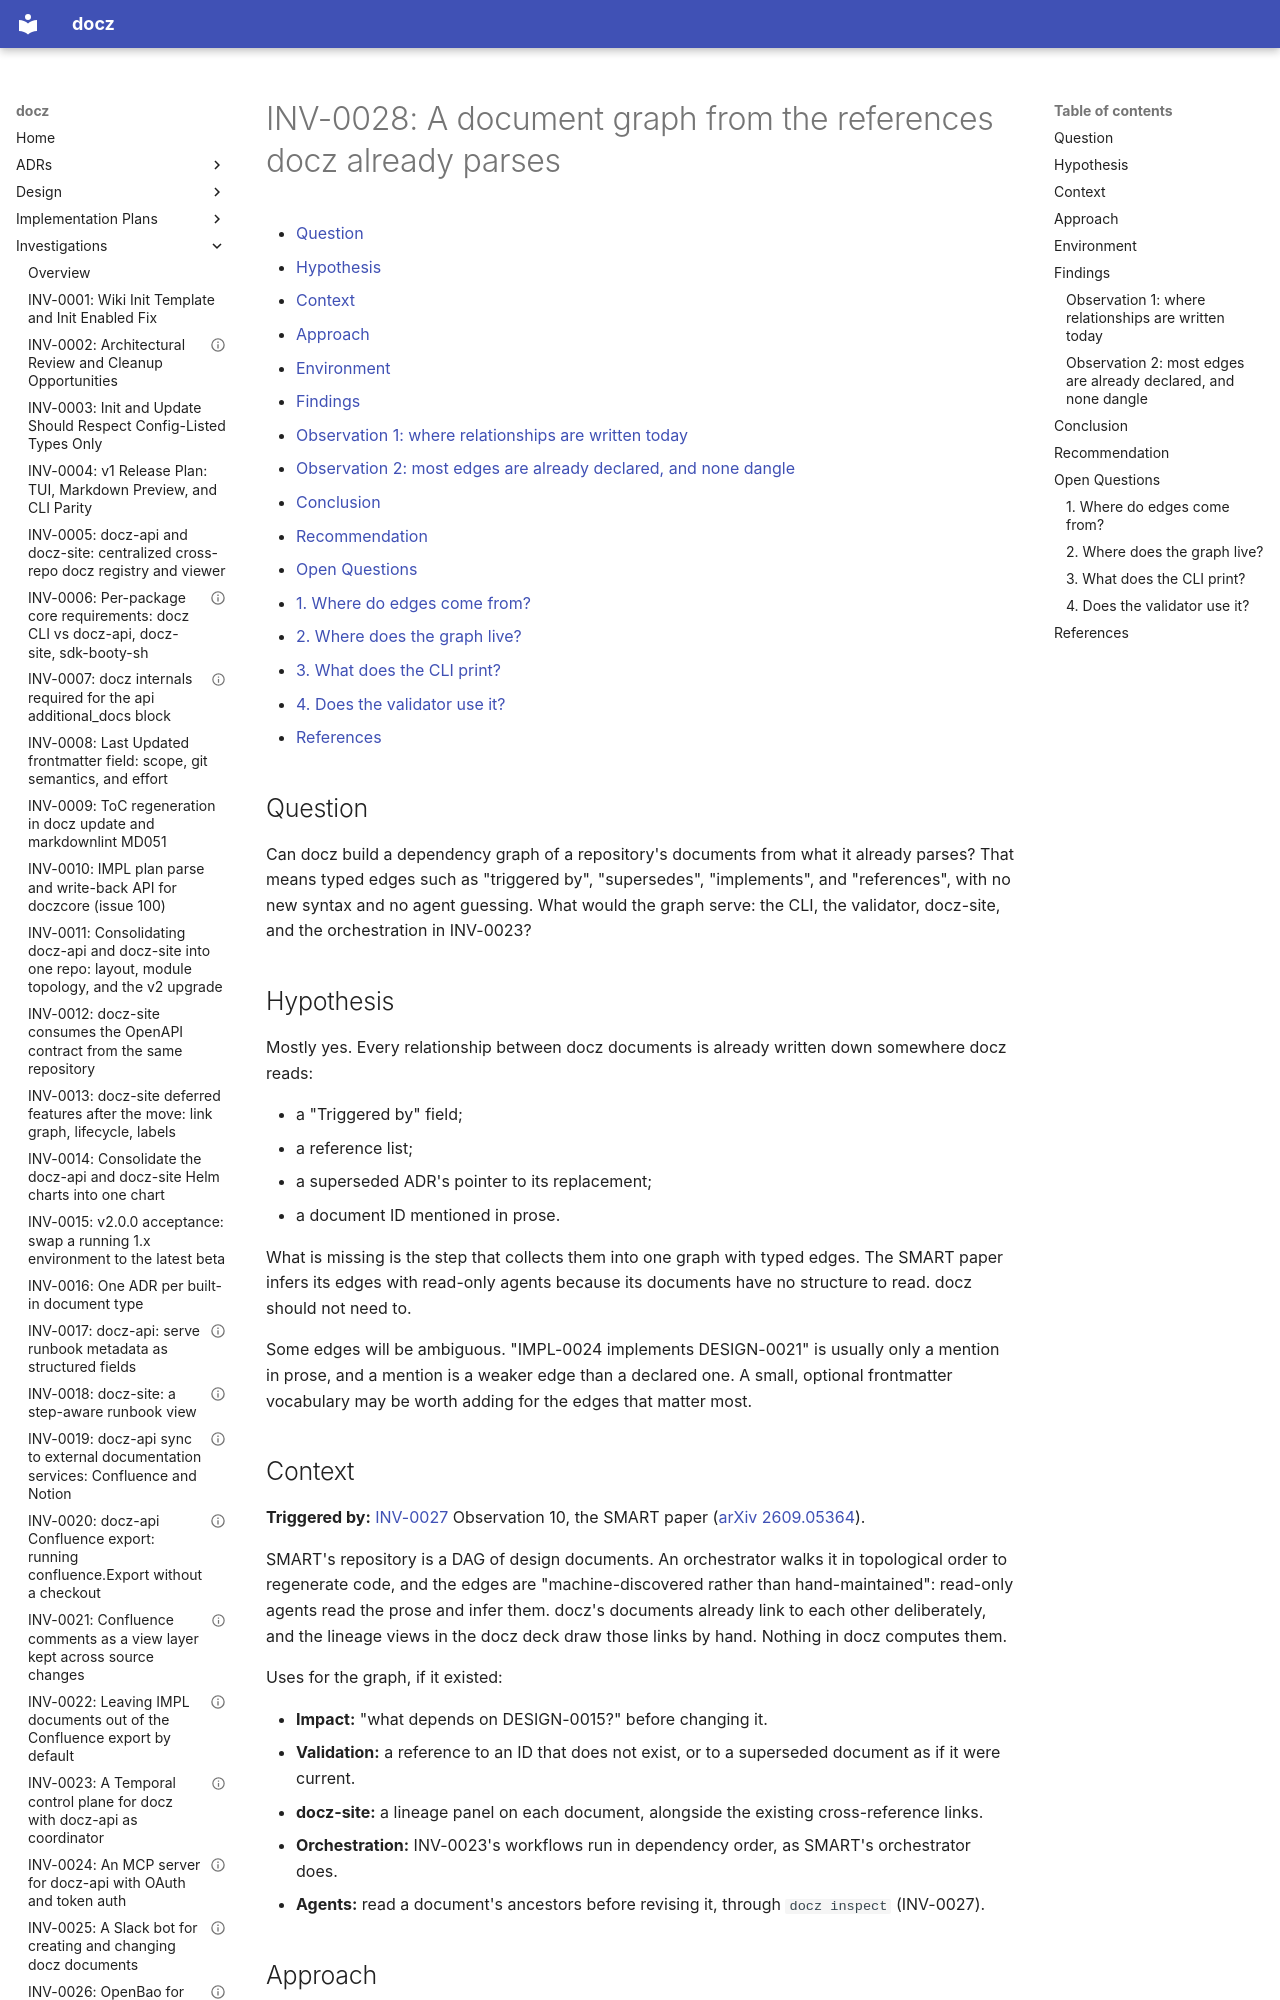

repository: donaldgifford/docz · page: investigation/0028-a-document-graph-from-the-references-docz-already-parses/index.html · generator: mkdocs

---
id: INV-0028
title: "A document graph from the references docz already parses"
status: Concluded
author: Donald Gifford
created: 2026-10-10
---

<!-- markdownlint-disable-file MD025 MD041 -->

# INV-0028: A document graph from the references docz already parses

<!--toc:start-->
<!-- markdownlint-capture -->
<!-- markdownlint-disable MD013 -->
- [Question](#question)
- [Hypothesis](#hypothesis)
- [Context](#context)
- [Approach](#approach)
- [Environment](#environment)
- [Findings](#findings)
  - [Observation 1: where relationships are written today](#observation-1-where-relationships-are-written-today)
  - [Observation 2: most edges are already declared, and none dangle](#observation-2-most-edges-are-already-declared-and-none-dangle)
- [Conclusion](#conclusion)
- [Recommendation](#recommendation)
- [Open Questions](#open-questions)
  - [1. Where do edges come from?](#1-where-do-edges-come-from)
  - [2. Where does the graph live?](#2-where-does-the-graph-live)
  - [3. What does the CLI print?](#3-what-does-the-cli-print)
  - [4. Does the validator use it?](#4-does-the-validator-use-it)
- [References](#references)
<!-- markdownlint-restore -->
<!--toc:end-->

<!--docz:question:start-->
## Question

Can docz build a dependency graph of a repository's documents from what
it already parses? That means typed edges such as "triggered by",
"supersedes", "implements", and "references", with no new syntax and no
agent guessing. What would the graph serve: the CLI, the validator,
docz-site, and the orchestration in INV-0023?

<!--docz:question:end-->

<!--docz:hypothesis:start-->
## Hypothesis

Mostly yes. Every relationship between docz documents is already written
down somewhere docz reads:

- a "Triggered by" field;
- a reference list;
- a superseded ADR's pointer to its replacement;
- a document ID mentioned in prose.

What is missing is the step that collects them into one graph with typed
edges. The SMART paper infers its edges with read-only agents because its
documents have no structure to read. docz should not need to.

Some edges will be ambiguous. "IMPL-0024 implements DESIGN-0021" is
usually only a mention in prose, and a mention is a weaker edge than a
declared one. A small, optional frontmatter vocabulary may be worth adding
for the edges that matter most.

<!--docz:hypothesis:end-->

<!--docz:context:start-->
## Context

**Triggered by:** [INV-0027](0027-interactive-mode.md) Observation 10,
the SMART paper ([arXiv 2609.05364](https://arxiv.org/abs/2609.05364)).

SMART's repository is a DAG of design documents. An orchestrator walks it
in topological order to regenerate code, and the edges are
"machine-discovered rather than hand-maintained": read-only agents read
the prose and infer them. docz's documents already link to each other
deliberately, and the lineage views in the docz deck draw those links by
hand. Nothing in docz computes them.

Uses for the graph, if it existed:

- **Impact:** "what depends on DESIGN-0015?" before changing it.
- **Validation:** a reference to an ID that does not exist, or to a
  superseded document as if it were current.
- **docz-site:** a lineage panel on each document, alongside the existing
  cross-reference links.
- **Orchestration:** INV-0023's workflows run in dependency order, as
  SMART's orchestrator does.
- **Agents:** read a document's ancestors before revising it, through
  `docz inspect` (INV-0027).

<!--docz:context:end-->

<!--docz:approach:start-->
